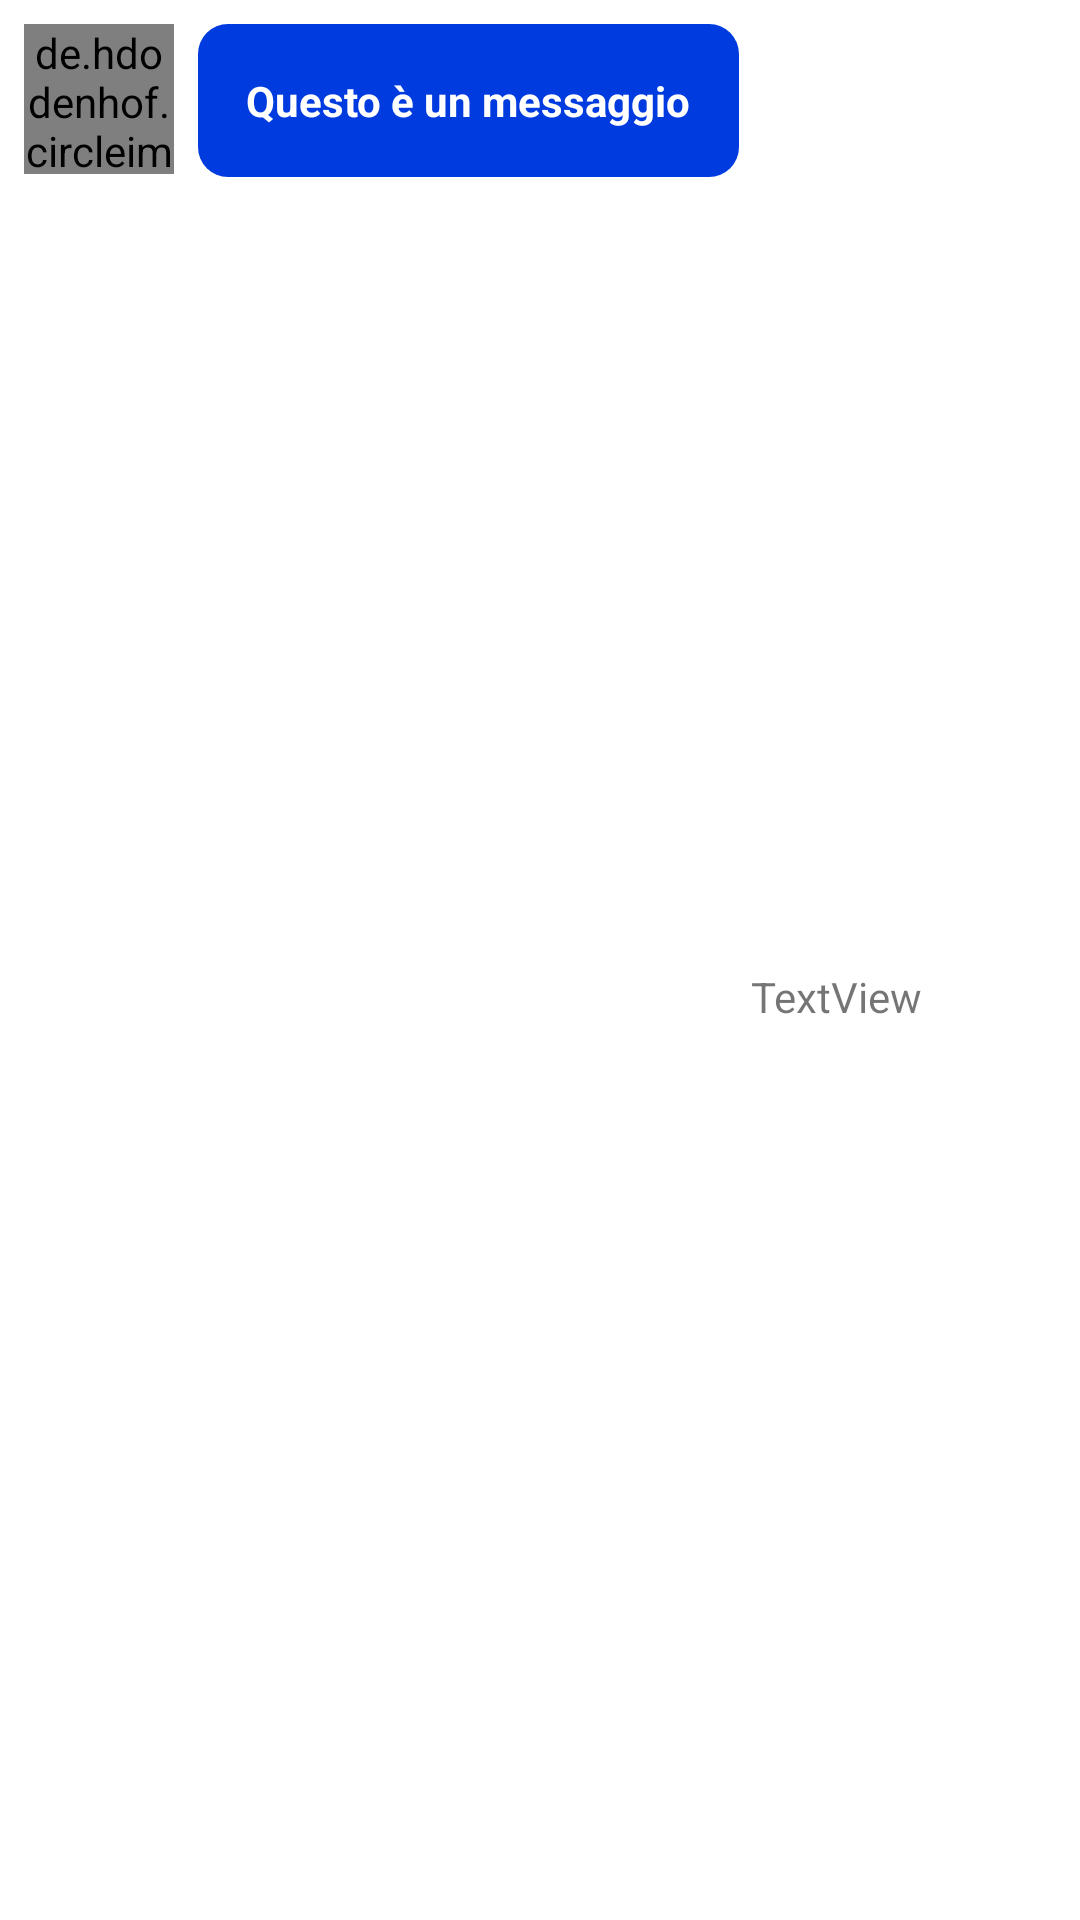

This screen was rendered from an Android layout file. Write that file and the resources it references.
<!-- AndroidManifest.xml: application theme Theme.Chat -->
<!-- res/layout/left_row.xml -->
<?xml version="1.0" encoding="utf-8"?>
<androidx.constraintlayout.widget.ConstraintLayout
    xmlns:android="http://schemas.android.com/apk/res/android"
    xmlns:app="http://schemas.android.com/apk/res-auto"
    xmlns:tools="http://schemas.android.com/tools"
    android:layout_width="match_parent"
    android:layout_height="wrap_content">

    <TextView
        android:id="@+id/left_row"
        android:layout_width="wrap_content"
        android:layout_height="wrap_content"
        android:layout_marginStart="8dp"
        android:layout_marginLeft="8dp"
        android:background="@drawable/chat_item_custom"
        android:maxWidth="240dp"
        android:padding="16dp"
        android:text="Questo è un messaggio"
        android:textColor="@color/white"
        android:textStyle="bold"
        app:layout_constraintBottom_toBottomOf="parent"
        app:layout_constraintStart_toEndOf="@+id/imageView_left"
        app:layout_constraintTop_toTopOf="@+id/imageView_left"
        app:layout_constraintVertical_bias="0.0" />

    <de.hdodenhof.circleimageview.CircleImageView
        android:id="@+id/imageView_left"
        android:layout_width="50dp"
        android:layout_height="50dp"
        android:layout_marginStart="8dp"
        android:layout_marginLeft="8dp"
        android:layout_marginTop="8dp"
        app:civ_border_color="@color/head"
        app:civ_border_width="2dp"
        app:layout_constraintStart_toStartOf="parent"
        app:layout_constraintTop_toTopOf="parent"
        app:srcCompat="@android:drawable/btn_star_big_on" />

    <TextView
        android:id="@+id/time_left"
        android:layout_width="wrap_content"
        android:layout_height="wrap_content"
        android:layout_marginStart="4dp"
        android:layout_marginLeft="4dp"
        android:layout_marginTop="24dp"
        android:text="TextView"
        app:layout_constraintBottom_toBottomOf="parent"
        app:layout_constraintStart_toEndOf="@+id/left_row"
        app:layout_constraintTop_toTopOf="parent" />

</androidx.constraintlayout.widget.ConstraintLayout>
<!-- resources referenced by this layout -->
<resources>
  <color name="head">#003BDF</color>
  <color name="white">#FFFFFFFF</color>
  <!-- drawable chat_item_custom (drawable) -->
  <?xml version="1.0" encoding="utf-8"?>
  <selector xmlns:android="http://schemas.android.com/apk/res/android">
      <item android:state_enabled="true">
          <shape android:shape="rectangle">
              <solid android:color="@color/head"/>
              <corners android:radius="10dp"/>
          </shape>
      </item>
  </selector>
  <style name="Theme.Chat" parent="Theme.MaterialComponents.DayNight.DarkActionBar">
          
          <item name="colorPrimary">@color/head</item>
          <item name="colorPrimaryVariant">@color/top_head</item>
          <item name="colorOnPrimary">@color/white</item>
          
          <item name="colorSecondary">@color/teal_200</item>
          <item name="colorSecondaryVariant">@color/teal_700</item>
          <item name="colorOnSecondary">@color/black</item>
          
          <item name="android:statusBarColor" tools:targetApi="l">?attr/colorPrimaryVariant</item>
          
      </style>
  <color name="top_head">#2E2FFF</color>
  <color name="teal_200">#FF03DAC5</color>
  <color name="teal_700">#FF018786</color>
  <color name="black">#FF000000</color>
</resources>
